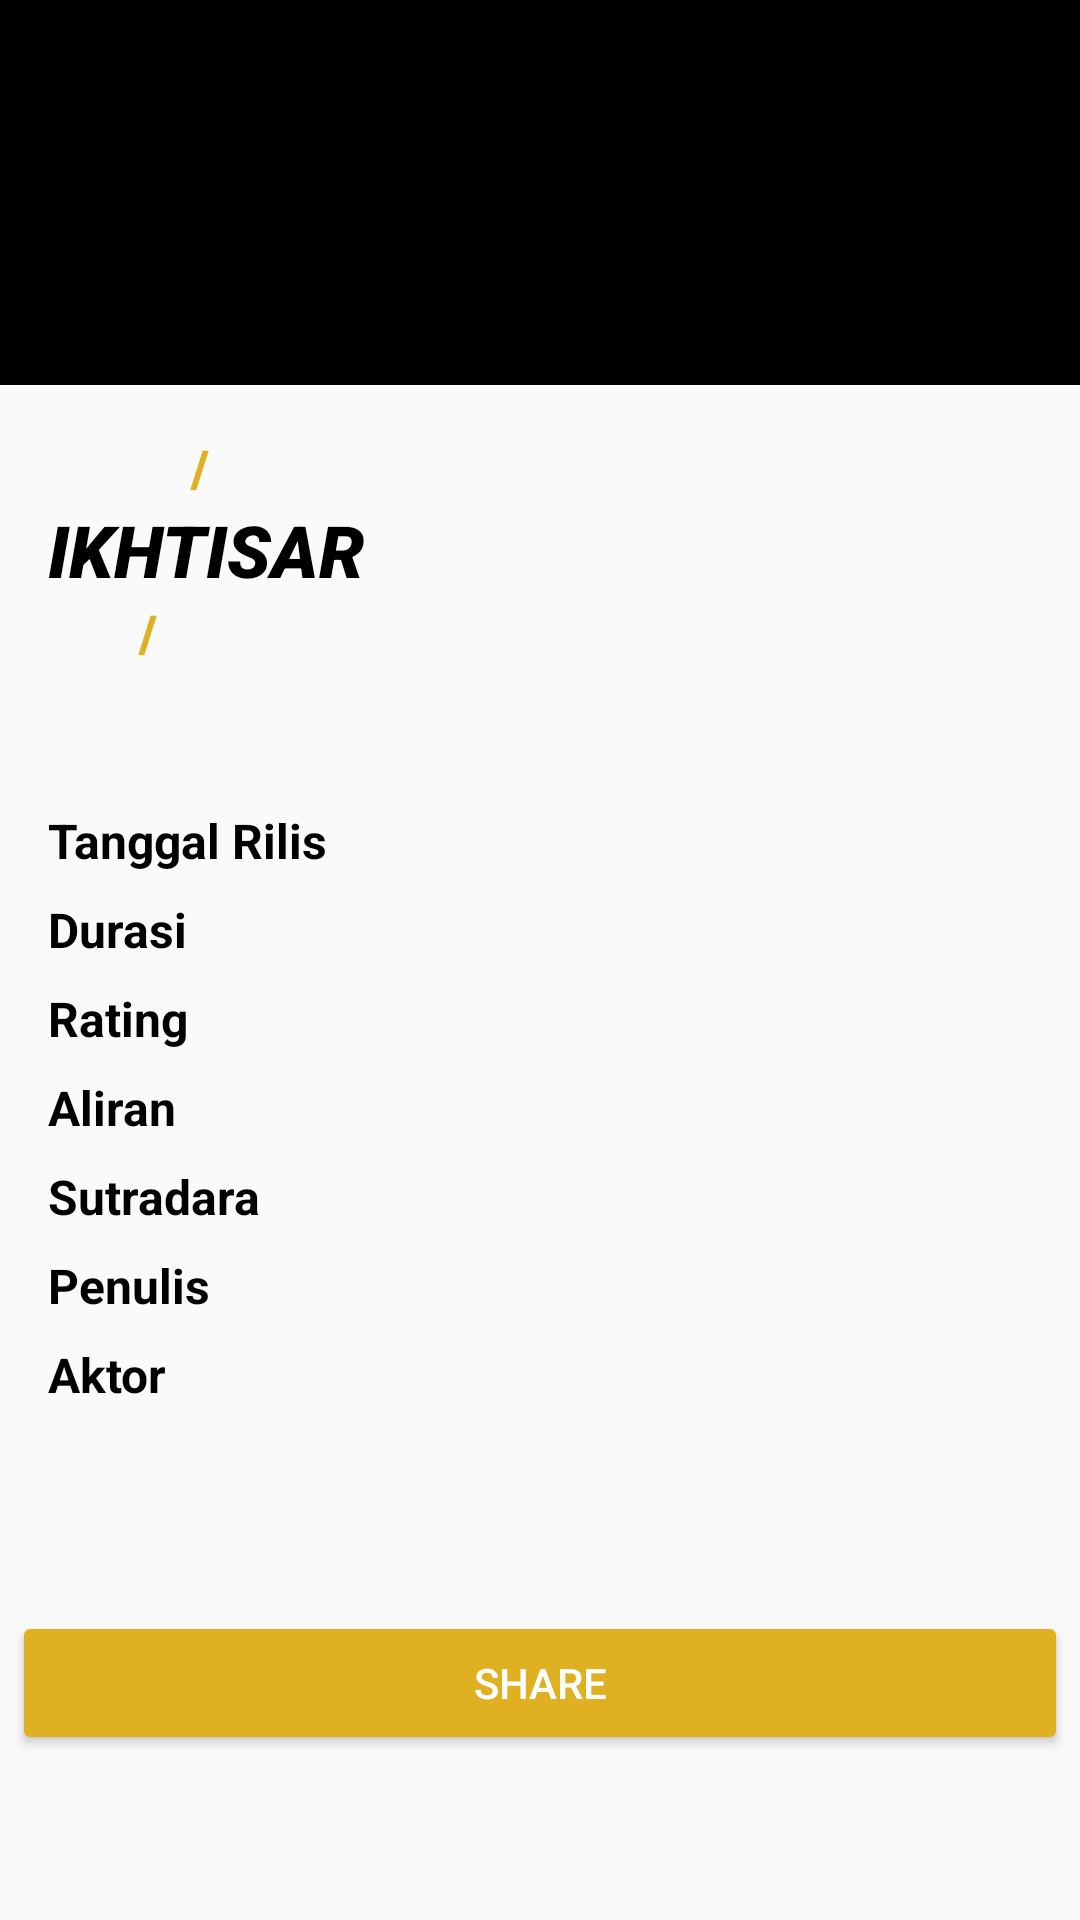

Here is an Android app screen rendered from its layout file. Give the layout XML and the strings, colors and styles it references.
<!-- AndroidManifest.xml: application theme AppTheme -->
<!-- res/layout/activity_detail_film.xml -->
<?xml version="1.0" encoding="utf-8"?>
<ScrollView
    xmlns:android="http://schemas.android.com/apk/res/android"
    xmlns:app="http://schemas.android.com/apk/res-auto"
    xmlns:tools="http://schemas.android.com/tools"
    style="@style/wcMp"
    tools:context="com.malbacinematicuniverse.DetailFilmActivity">
    <LinearLayout
        style="@style/wcMp"
        android:orientation="vertical">
        <FrameLayout
            android:layout_width="match_parent"
            android:layout_height="wrap_content"
            android:layout_marginBottom="@dimen/activity_margin">
            <ImageView
                style="@style/wcMp"
                android:adjustViewBounds="true"
                android:scaleType="fitXY"
                android:src="@drawable/title_card_background"
                tools:src="@drawable/title_card_background"/>
            <ImageView
                android:id="@+id/img_title_card"
                android:layout_width="wrap_content"
                android:layout_height="match_parent"
                android:layout_gravity="center"
                android:layout_margin="@dimen/activity_margin"
                android:adjustViewBounds="true"
                android:scaleType="fitXY"
                tools:src="@drawable/title_card"
                android:contentDescription="Title_Card"/>
        </FrameLayout>
        <LinearLayout
            style="@style/wcWc"
            android:orientation="vertical"
            android:layout_marginLeft="@dimen/activity_margin"
            android:layout_marginStart="@dimen/activity_margin"
            android:layout_marginBottom="7dp">
            <TextView
                style="@style/ikhtisar"
                android:textColor="@color/colorAccent"
                android:textStyle="bold"
                android:text="           /"
                android:textSize="17sp"/>
            <TextView
                style="@style/ikhtisar"
                android:textColor="@android:color/black"
                android:textStyle="italic"
                android:text="IKHTISAR"
                android:textSize="24sp"/>
            <TextView
                style="@style/ikhtisar"
                android:textColor="@color/colorAccent"
                android:textStyle="bold"
                android:text="       /"
                android:textSize="17sp"/>
        </LinearLayout>

        <TextView
            android:id="@+id/tv_ikhtisar"
            style="@style/ikhtisar.fill"
            android:textColor="#312B27"
            tools:text="@tools:sample/lorem/random" />

        <TableLayout
            style="@style/tableLayout">

            <TableRow style="@style/tableRow">
                <TextView
                    style="@style/tableRow.field"
                    android:text="Tanggal Rilis"/>

                <TextView
                    android:id="@+id/tv_tgl_rilis"
                    style="@style/tableRow.fill"
                    tools:text="22 April 2000" />
            </TableRow>

            <TableRow style="@style/tableRow">
                <TextView
                    style="@style/tableRow.field"
                    android:text="Durasi"/>

                <TextView
                    android:id="@+id/tv_durasi"
                    style="@style/tableRow.fill"
                    tools:text="123 menit" />
            </TableRow>

            <TableRow style="@style/tableRow">
                <TextView
                    style="@style/tableRow.field"
                    android:text="Rating"/>

                <TextView
                    android:id="@+id/tv_rating"
                    style="@style/tableRow.fill"
                    tools:text="PG-13 / R 13+" />
            </TableRow>

            <TableRow style="@style/tableRow">
                <TextView
                    style="@style/tableRow.field"
                    android:text="Aliran"/>

                <TextView
                    android:id="@+id/tv_aliran"
                    style="@style/tableRow.fill"
                    tools:text="Laga, Petualangan, Fiksi Ilmiah, Pahlawan Super, Fantasi" />
            </TableRow>

            <TableRow style="@style/tableRow">
                <TextView
                    style="@style/tableRow.field"
                    android:text="Sutradara"/>
                <TextView
                    android:id="@+id/tv_sutradara"
                    style="@style/tableRow.fill"
                    tools:text="Jon Favreau" />
            </TableRow>

            <TableRow style="@style/tableRow">
                <TextView
                    style="@style/tableRow.field"
                    android:text="Penulis"/>
                <TextView
                    android:id="@+id/tv_penulis"
                    style="@style/tableRow.fill"
                    tools:text="Mark Fergus, Hawk Ostby, Art Marcum, Matt Holloway" />
            </TableRow>

            <TableRow style="@style/tableRow">
                <TextView
                    style="@style/tableRow.field"
                    android:text="Aktor"/>
                <TextView
                    android:id="@+id/tv_aktor"
                    style="@style/tableRow.fill"
                    tools:text="Chris Hemsworth, Natalie Portman, Tom Hiddleston, Stellan Skarsgård, Colm Feore, Ray Stevenson, Idris Elba, Kat Dennings, Rene Russo, Anthony Hopkins, Tadanobu Asano, Josh Dallas, Jaimie Alexander" />
            </TableRow>
        </TableLayout>
        <ImageView
            android:id="@+id/img_poster"
            style="@style/wcMp"
            android:scaleType="fitXY"
            android:adjustViewBounds="true"
            android:layout_marginTop="@dimen/activity_margin"
            android:layout_marginBottom="24dp"
            android:layout_marginLeft="@dimen/poster_margin"
            android:layout_marginStart="@dimen/poster_margin"
            android:layout_marginRight="@dimen/poster_margin"
            android:layout_marginEnd="@dimen/poster_margin"
            tools:src="@drawable/poster"/>
        <Button
            android:id="@+id/btn_set_share_detail"
            style="@style/Widget.AppCompat.Button.Colored"
            android:layout_width="match_parent"
            android:layout_height="wrap_content"
            android:layout_margin="4dp"
            android:text="@string/sharei" />
    </LinearLayout>
</ScrollView>
<!-- resources referenced by this layout -->
<resources>
  <color name="colorAccent">#DFB122</color>
  <dimen name="activity_margin">16dp</dimen>
  <dimen name="poster_margin">90dp</dimen>
  <!-- drawable poster (drawable) -->
  <?xml version="1.0" encoding="utf-8"?>
  <selector xmlns:android="http://schemas.android.com/apk/res/android">
      <item>
          <shape
              android:shape="rectangle">
              <size
                  android:height="566dp"
                  android:width="382dp"/>
              <solid android:color="@color/colorAccent"/>
          </shape>
      </item>
  </selector>
  <!-- drawable title_card (drawable) -->
  <?xml version="1.0" encoding="utf-8"?>
  <selector xmlns:android="http://schemas.android.com/apk/res/android">
      <item>
          <shape
              android:shape="rectangle">
              <size
                  android:height="5dp"
                  android:width="9dp"/>
              <solid android:color="@color/colorAccent"/>
          </shape>
      </item>
  </selector>
  <!-- drawable title_card_background (drawable) -->
  <?xml version="1.0" encoding="utf-8"?>
  <selector xmlns:android="http://schemas.android.com/apk/res/android">
      <item>
          <shape
              android:shape="rectangle">
              <size
                  android:height="5dp"
                  android:width="14dp"/>
              <solid android:color="@android:color/black"/>
          </shape>
      </item>
  </selector>
  <string name="sharei">SHARE</string>
  <style name="ikhtisar" parent="wcWc">
          <item name="android:fontFamily">sans-serif-black</item>
      </style>
  <style name="ikhtisar.fill" parent="leftRightBottom">
          <item name="android:layout_height">wrap_content</item>
          <item name="android:layout_width">match_parent</item>
          <item name="android:fontFamily">sans-serif-condensed</item>
          <item name="android:textSize">18sp</item>
      </style>
  <style name="tableLayout" parent="leftRightBottom">
          <item name="android:layout_width">match_parent</item>
          <item name="android:layout_height">wrap_content</item>
      </style>
  <style name="tableRow">
          <item name="android:layout_marginBottom">8dp</item>
      </style>
  <style name="tableRow.field" parent="wcWc">
          <item name="android:textStyle">bold</item>
          <item name="android:textColor">@android:color/black</item>
          <item name="android:textSize">16sp</item>
          <item name="android:layout_marginRight">@dimen/activity_margin</item>
          <item name="android:layout_marginEnd">@dimen/activity_margin</item>
      </style>
  <style name="tableRow.fill" parent="wcWc">
          <item name="android:textSize">16sp</item>
          <item name="android:layout_weight">1</item>
          <item name="android:textStyle">bold</item>
      </style>
  <style name="wcMp">
          <item name="android:layout_height">wrap_content</item>
          <item name="android:layout_width">match_parent</item>
      </style>
  <style name="wcWc">
          <item name="android:layout_height">wrap_content</item>
          <item name="android:layout_width">wrap_content</item>
      </style>
  <style name="AppTheme" parent="Theme.AppCompat.Light.DarkActionBar">
          
          <item name="colorPrimary">@color/colorPrimary</item>
          <item name="colorPrimaryDark">@color/colorPrimaryDark</item>
          <item name="colorAccent">@color/colorAccent</item>
      </style>
  <style name="leftRightBottom">
          <item name="android:layout_marginLeft">@dimen/activity_margin</item>
          <item name="android:layout_marginRight">@dimen/activity_margin</item>
          <item name="android:layout_marginBottom">@dimen/activity_margin</item>
      </style>
  <color name="colorPrimary">#FF2020</color>
  <color name="colorPrimaryDark">#000000</color>
</resources>
